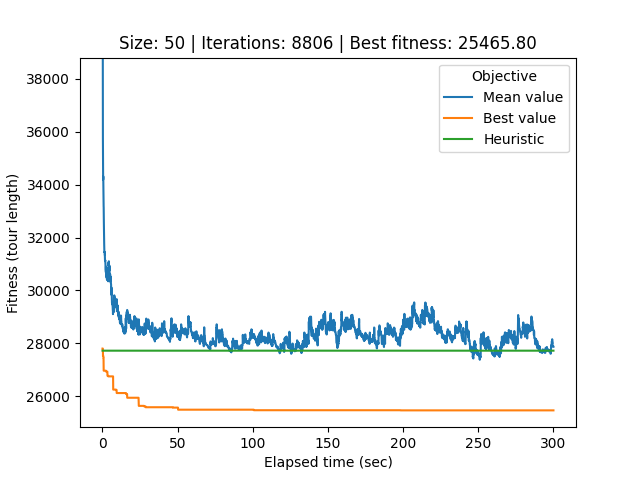

The table this chart was drawn from, first rows:
# Student number: r0758170
# Iteration, Elapsed time, Mean value, Best value, Cycle
0, 0.08458, 67154, 27803, 44, 12, 25, 39, 40, 34, 33, 17, 21, 32, 0, 26, 22, 49, 20, 29, 37, 31, 2, 45
1, 0.112, 54577, 27803, 44, 12, 25, 39, 40, 34, 33, 17, 21, 32, 0, 26, 22, 49, 20, 29, 37, 31, 2, 45
2, 0.1412, 46785, 27803, 33, 17, 21, 32, 0, 26, 22, 49, 20, 29, 37, 31, 2, 45, 24, 18, 9, 30, 43, 48
3, 0.169, 44905, 27803, 33, 17, 21, 32, 0, 26, 22, 49, 20, 29, 37, 31, 2, 45, 24, 18, 9, 30, 43, 48
4, 0.197, 41337, 27803, 33, 17, 21, 32, 0, 26, 22, 49, 20, 29, 37, 31, 2, 45, 24, 18, 9, 30, 43, 48
5, 0.2274, 38806, 27803, 33, 17, 21, 32, 0, 26, 22, 49, 20, 29, 37, 31, 2, 45, 24, 18, 9, 30, 43, 48
6, 0.2599, 37451, 27803, 33, 17, 21, 32, 0, 26, 22, 49, 20, 29, 37, 31, 2, 45, 24, 18, 9, 30, 43, 48
7, 0.294, 36491, 27803, 33, 17, 21, 32, 0, 26, 22, 49, 20, 29, 37, 31, 2, 45, 24, 18, 9, 30, 43, 48
8, 0.3234, 35768, 27520, 46, 35, 16, 4, 15, 47, 42, 11, 3, 19, 38, 10, 13, 7, 41, 14, 1, 24, 18, 43
9, 0.3557, 35490, 27520, 46, 35, 16, 4, 15, 47, 42, 11, 3, 19, 38, 10, 13, 7, 41, 14, 1, 24, 18, 43
10, 0.387, 35263, 27520, 46, 35, 16, 4, 15, 47, 42, 11, 3, 19, 38, 10, 13, 7, 41, 14, 1, 24, 18, 43
11, 0.4166, 34697, 27520, 46, 35, 16, 4, 15, 47, 42, 11, 3, 19, 38, 10, 13, 7, 41, 14, 1, 24, 18, 43
12, 0.4485, 34411, 27520, 46, 35, 16, 4, 15, 47, 42, 11, 3, 19, 38, 10, 13, 7, 41, 14, 1, 24, 18, 43
13, 0.4823, 34187, 27520, 16, 4, 15, 47, 42, 11, 3, 19, 38, 10, 13, 7, 41, 14, 1, 24, 18, 43, 30, 9
14, 0.5174, 34366, 27520, 16, 4, 15, 47, 42, 11, 3, 19, 38, 10, 13, 7, 41, 14, 1, 24, 18, 43, 30, 9
15, 0.5558, 34316, 27520, 16, 4, 15, 47, 42, 11, 3, 19, 38, 10, 13, 7, 41, 14, 1, 24, 18, 43, 30, 9
16, 0.5927, 34091, 27520, 16, 4, 15, 47, 42, 11, 3, 19, 38, 10, 13, 7, 41, 14, 1, 24, 18, 43, 30, 9
17, 0.6231, 33893, 27520, 16, 4, 15, 47, 42, 11, 3, 19, 38, 10, 13, 7, 41, 14, 1, 24, 18, 43, 30, 9
18, 0.6527, 33831, 27441, 31, 2, 5, 8, 46, 35, 16, 4, 15, 47, 42, 11, 3, 19, 38, 10, 13, 7, 41, 14
19, 0.684, 33830, 27441, 31, 2, 5, 8, 46, 35, 16, 4, 15, 47, 42, 11, 3, 19, 38, 10, 13, 7, 41, 14
20, 0.7168, 33680, 27441, 31, 2, 5, 8, 46, 35, 16, 4, 15, 47, 42, 11, 3, 19, 38, 10, 13, 7, 41, 14
21, 0.7475, 33542, 27441, 11, 3, 19, 38, 10, 13, 7, 41, 14, 1, 24, 18, 43, 30, 9, 48, 6, 49, 22, 29
22, 0.778, 33202, 26966, 16, 4, 15, 47, 42, 11, 3, 19, 38, 10, 13, 7, 41, 14, 1, 49, 22, 6, 28, 27
23, 0.8087, 33179, 26966, 16, 4, 15, 47, 42, 11, 3, 19, 38, 10, 13, 7, 41, 14, 1, 49, 22, 6, 28, 27
24, 0.8396, 33148, 26966, 16, 4, 15, 47, 42, 11, 3, 19, 38, 10, 13, 7, 41, 14, 1, 49, 22, 6, 28, 27
25, 0.8715, 32822, 26966, 16, 4, 15, 47, 42, 11, 3, 19, 38, 10, 13, 7, 41, 14, 1, 49, 22, 6, 28, 27
26, 0.905, 32701, 26966, 16, 4, 15, 47, 42, 11, 3, 19, 38, 10, 13, 7, 41, 14, 1, 49, 22, 6, 28, 27
27, 0.9366, 32692, 26966, 16, 4, 15, 47, 42, 11, 3, 19, 38, 10, 13, 7, 41, 14, 1, 49, 22, 6, 28, 27
28, 0.9651, 32554, 26966, 16, 4, 15, 47, 42, 11, 3, 19, 38, 10, 13, 7, 41, 14, 1, 49, 22, 6, 28, 27
29, 0.9931, 32473, 26966, 16, 4, 15, 47, 42, 11, 3, 19, 38, 10, 13, 7, 41, 14, 1, 49, 22, 6, 28, 27
30, 1.021, 32390, 26966, 33, 17, 21, 32, 0, 26, 20, 29, 37, 31, 2, 45, 24, 18, 9, 30, 43, 48, 5, 8
31, 1.05, 32179, 26966, 33, 17, 21, 32, 0, 26, 20, 29, 37, 31, 2, 45, 24, 18, 9, 30, 43, 48, 5, 8
32, 1.079, 32122, 26966, 33, 17, 21, 32, 0, 26, 20, 29, 37, 31, 2, 45, 24, 18, 9, 30, 43, 48, 5, 8
33, 1.113, 32082, 26966, 33, 17, 21, 32, 0, 26, 20, 29, 37, 31, 2, 45, 24, 18, 9, 30, 43, 48, 5, 8
34, 1.15, 31884, 26966, 33, 17, 21, 32, 0, 26, 20, 29, 37, 31, 2, 45, 24, 18, 9, 30, 43, 48, 5, 8
35, 1.18, 31753, 26966, 33, 17, 21, 32, 0, 26, 20, 29, 37, 31, 2, 45, 24, 18, 9, 30, 43, 48, 5, 8
36, 1.211, 31602, 26966, 33, 17, 21, 32, 0, 26, 20, 29, 37, 31, 2, 45, 24, 18, 9, 30, 43, 48, 5, 8
37, 1.241, 31493, 26966, 33, 17, 21, 32, 0, 26, 20, 29, 37, 31, 2, 45, 24, 18, 9, 30, 43, 48, 5, 8
38, 1.269, 31481, 26966, 33, 17, 21, 32, 0, 26, 20, 29, 37, 31, 2, 45, 24, 18, 9, 30, 43, 48, 5, 8
39, 1.3, 31462, 26966, 33, 17, 21, 32, 0, 26, 20, 29, 37, 31, 2, 45, 24, 18, 9, 30, 43, 48, 5, 8
40, 1.333, 31454, 26966, 33, 17, 21, 32, 0, 26, 20, 29, 37, 31, 2, 45, 24, 18, 9, 30, 43, 48, 5, 8
41, 1.364, 31454, 26966, 12, 25, 39, 40, 34, 33, 17, 21, 32, 0, 26, 20, 29, 37, 31, 2, 45, 24, 18, 9
42, 1.393, 31453, 26966, 12, 25, 39, 40, 34, 33, 17, 21, 32, 0, 26, 20, 29, 37, 31, 2, 45, 24, 18, 9
43, 1.423, 31434, 26966, 12, 25, 39, 40, 34, 33, 17, 21, 32, 0, 26, 20, 29, 37, 31, 2, 45, 24, 18, 9
44, 1.452, 31431, 26966, 12, 25, 39, 40, 34, 33, 17, 21, 32, 0, 26, 20, 29, 37, 31, 2, 45, 24, 18, 9
45, 1.481, 31459, 26966, 12, 25, 39, 40, 34, 33, 17, 21, 32, 0, 26, 20, 29, 37, 31, 2, 45, 24, 18, 9
46, 1.513, 31365, 26966, 12, 25, 39, 40, 34, 33, 17, 21, 32, 0, 26, 20, 29, 37, 31, 2, 45, 24, 18, 9
47, 1.545, 31365, 26966, 12, 25, 39, 40, 34, 33, 17, 21, 32, 0, 26, 20, 29, 37, 31, 2, 45, 24, 18, 9
48, 1.577, 31344, 26966, 12, 25, 39, 40, 34, 33, 17, 21, 32, 0, 26, 20, 29, 37, 31, 2, 45, 24, 18, 9
49, 1.607, 31351, 26966, 12, 25, 39, 40, 34, 33, 17, 21, 32, 0, 26, 20, 29, 37, 31, 2, 45, 24, 18, 9
50, 1.637, 31267, 26966, 12, 25, 39, 40, 34, 33, 17, 21, 32, 0, 26, 20, 29, 37, 31, 2, 45, 24, 18, 9
51, 1.666, 31266, 26966, 12, 25, 39, 40, 34, 33, 17, 21, 32, 0, 26, 20, 29, 37, 31, 2, 45, 24, 18, 9
52, 1.698, 31264, 26966, 12, 25, 39, 40, 34, 33, 17, 21, 32, 0, 26, 20, 29, 37, 31, 2, 45, 24, 18, 9
53, 1.729, 31126, 26966, 12, 25, 39, 40, 34, 33, 17, 21, 32, 0, 26, 20, 29, 37, 31, 2, 45, 24, 18, 9
54, 1.764, 31126, 26966, 12, 25, 39, 40, 34, 33, 17, 21, 32, 0, 26, 20, 29, 37, 31, 2, 45, 24, 18, 9
55, 1.795, 31126, 26966, 12, 25, 39, 40, 34, 33, 17, 21, 32, 0, 26, 20, 29, 37, 31, 2, 45, 24, 18, 9
56, 1.822, 31116, 26966, 12, 25, 39, 40, 34, 33, 17, 21, 32, 0, 26, 20, 29, 37, 31, 2, 45, 24, 18, 9
57, 1.852, 31149, 26966, 12, 25, 39, 40, 34, 33, 17, 21, 32, 0, 26, 20, 29, 37, 31, 2, 45, 24, 18, 9
58, 1.882, 31092, 26966, 12, 25, 39, 40, 34, 33, 17, 21, 32, 0, 26, 20, 29, 37, 31, 2, 45, 24, 18, 9
... 8,747 more rows
